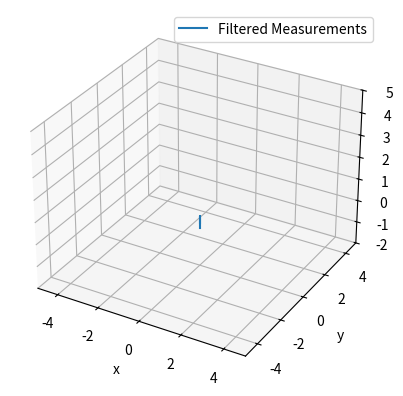

The script that saved this image:
'''
[redacted]
'''


import numpy as np
import matplotlib.pyplot as plt

class ExtendedKalman():
    ''' In this specific implementation of the EKF, the state vector is (x, vx, ax, y, vy, ay, z, vz, az, u, v, w), where
    u, v, and w are the Euler angles describing the vehicle's orientation with respect to a space reference frame
    '''
    def __init__(self, var_p, var_m_a, var_m_g, var_s):
        self.var_p = var_p
        self.var_m_a = var_m_a
        self.var_s = var_s
        self.var_m_g = var_m_g
        
        self.R = np.array([[var_m_a**2, 0], 
                           [0, var_m_a**2]]) # measurement uncertainty
        
        # Initial states
        self.x_hat = np.zeros(9)
        self.x_hatminus = np.zeros(9)
        
        # Initial Kalman gain
        self.K = np.zeros((9, 9))
        
        # Initial size of dataset
        self.sz = 0
        
        # Initial covariances
        self.Pminus = np.zeros((9, 9))
        self.P = np.zeros((9, 9))
        
        # Set diagonal entries of covariance to var_s
        for i in range(9):
            self.P[i, i] = var_s
            
        # Initialize observation Jacobian
        self.J_h = self.get_H_j()
        
    def Ffunc(self, state, acce, gyro, dt):
        ''' The transformation function
        
        x_k = Ffunc(x_k-1, u_k)
        
        where in this case x_k-1 is state and u_k is gyro
        '''
        
        
        c = lambda x: np.cos(x)
        s = lambda x: np.sin(x)
        
        x_k = np.zeros(9)
        
        # Get position + velocities in space frame
        x_0 = state[0]
        v_x0 = state[1]
        y_0 = state[2]
        v_y0 = state[3]
        z_0 = state[4]
        v_z0 = state[5]
        
        # Get orientation
        u_old = state[6]
        v_old = state[7]
        w_old = state[8]
        
        # Get accelerations in body frame
        a_x0 = acce[0]
        a_y0 = acce[1]
        a_z0 = acce[2]
        
        # Get change in Euler angles based on gyro data + dt 
        du = gyro[0]*dt
        dv = gyro[1]*dt
        dw = gyro[2]*dt
        
        u = u_old + du
        v = v_old + dv
        w = w_old + dw
        
        x_k[0] = x_0 + v_x0*dt + (c(w)*c(v)*a_x0 + ( c(w)*s(v)*s(u) - s(w)*c(u) )*a_y0 + ( c(w)*s(v)*c(u) + s(w)*s(u) )*a_z0) * dt**2 / 2    # x = x_0 + v_x*dt + a_x*dt^2 / 2
        x_k[1] = (c(dw)*c(dv)*v_x0 + ( c(dw)*s(dv)*s(du) - s(dw)*c(du) )*v_y0 + ( c(dw)*s(dv)*c(du) + s(dw)*s(du) )*v_z0) + (c(w)*c(v)*a_x0 + ( c(w)*s(v)*s(u) - s(w)*c(u) )*a_y0 + ( c(w)*s(v)*c(u) + s(w)*s(u) )*a_z0) * dt
        
        x_k[2] = y_0 + v_y0*dt + (s(w)*c(v)*a_x0 + ( s(w)*s(v)*s(u) + c(w)*c(u) )*a_y0 + ( s(w)*s(v)*c(u) - c(w)*s(u) )*a_z0) * dt**2 / 2
        x_k[3] = (s(dw)*c(dv)*v_x0 + ( s(dw)*s(dv)*s(du) + c(dw)*c(du) )*v_y0 + ( s(dw)*s(dv)*c(du) - c(dw)*s(du) )*v_z0) + (s(w)*c(v)*a_x0 + ( s(w)*s(v)*s(u) + c(w)*c(u) )*a_y0 + ( s(w)*s(v)*c(u) - c(w)*s(u) )*a_z0) * dt
        
        x_k[4] = z_0 + v_z0*dt + (-s(v)*a_x0 + ( c(v)*s(u) )*a_y0 + ( c(v)*c(u) )*a_z0) * dt**2 / 2
        x_k[5] = (-s(dv)*v_x0 + ( c(dv)*s(du) )*v_y0 + ( c(dv)*c(du) )*v_z0) + (-s(v)*a_x0 + ( c(v)*s(u) )*a_y0 + ( c(v)*c(u) )*a_z0 - 9.8) * dt
        
        x_k[6] = u
        x_k[7] = v 
        x_k[8] = w
        
        return x_k
        
    def get_H_f(self, acce, gyro, dt):
        ''' Get the Jacobian approximating the transformation function J_f
        '''
        
        c = lambda x: np.cos(x)
        s = lambda x: np.sin(x)
        
        u = self.x_hatminus[6]
        v = self.x_hatminus[7]
        w = self.x_hatminus[8]
        
        du = gyro[0]*dt
        dv = gyro[1]*dt
        dw = gyro[2]*dt
        
        ax_s = acce[0]
        ay_s = acce[1]
        az_s = acce[2]
        
        # Partial deritaves
        xk_x = 1
        xk_vx = dt
        xk_y = 0
        xk_vy = 0
        xk_z = 0
        xk_vz = 0
        xk_u = (dt**2)*(ay_s*(s(v)* c(w) * c(u) + s(w)*s(u)) + az_s*( s(w)*c(u) - s(v)*c(w)*s(u)))/2
        xk_v = (dt**2)*(az_s*c(u)*c(v)*c(w) + ay_s*c(v)*c(w)*s(u) - ax_s*c(w)*s(v))/2
        xk_w = (dt**2)*(-ax_s*c(v)*s(w) + ay_s*( -c(w)*c(u) - s(u)*s(v)*s(w) ) + az_s*( c(w)*s(u) - c(u)*s(v)*s(w)))/2
        
        vxk_x = 0
        vxk_vx = c(dv)*c(dw)
        vxk_y = 0
        vxk_vy = c(dw)*s(du)*s(dv) - c(du)*s(dw)
        vxk_z = 0
        vxk_vz = c(du)*c(dw)*s(dv) + s(du)*s(dw)
        vxk_u = dt * ( ay_s*( c(u)*c(w)*s(v) + s(u)*s(w)) + az_s*( -c(w)*s(u)*s(v) + c(u)*s(w)) )
        vxk_v = dt * ( -ax_s*c(w)*s(v) + ay_s*s(u)*c(v)*c(w) + az_s*c(u)*c(v)*c(w) )
        vxk_w = dt * ( -ax_s*s(w)*c(v) + ay_s*(-c(u)*c(w) - s(u)*s(v)*s(w)) + az_s*( c(w)*s(u) - c(u)*s(v)*s(w)) )
        
        yk_x = 0
        yk_vx = 0
        yk_y = 1
        yk_vy = dt
        yk_z = 0
        yk_vz = 0
        yk_u = (dt**2)*( ay_s*( -c(w)*s(u) + c(u)*s(v)*s(w)) + az_s*( -c(u)*c(w) - s(u)*s(v)*s(w)) )/2
        yk_v = (dt**2)*( -ax_s*s(v)*s(w) + ay_s*s(u)*c(v)*s(w) + az_s*(c(u)*c(v)*s(w)) )/2
        yk_w = (dt**2)*( ax_s*c(v)*c(w) + ay_s*( s(u)*c(w)*s(v) - c(u)*s(w) ) + az_s*( c(u)*s(v)*c(w) + s(u)*s(w)))/2
        
        vyk_x = 0
        vyk_vx = c(dv)*s(dw)
        vyk_y = 0
        vyk_vy = c(du)*c(dw) + s(du)*s(dv)*s(dw)
        vyk_z = 0
        vyk_vz = -c(dw)*s(du) + c(du)*s(dv)*s(dw)
        vyk_u = dt * ( ay_s * (-s(u)*c(w) + c(u)*s(v)*s(w) ) + az_s * ( -c(u)*c(w) - s(u)*s(v)*s(w) ))
        vyk_v = dt * ( -ax_s * s(v) * s(w) + ay_s*s(u)*c(v)*s(w) + az_s*c(u)*c(v)*s(w) )
        vyk_w = dt * ( ax_s * c(v) * c(w) + ay_s*( s(u)*s(v)*c(w) - c(u)*s(w) ) + az_s*( c(u)*s(v)*c(w) + s(u)*s(w)) )
        
        zk_x = 0
        zk_vx = 0
        zk_y = 0
        zk_vy = 0
        zk_z = 1
        zk_vz = dt
        zk_u = (dt**2)*( ay_s*c(u)*c(v) - az_s*c(v)*s(u) )/2
        zk_v = (dt**2)*( -ax_s*c(v) - ay_s*s(u)*s(v) - az_s*c(u)*s(v) )/2
        zk_w = 0
        
        vzk_x = 0
        vzk_vx = -s(dv)
        vzk_y = 0
        vzk_vy = c(dv)*s(du)
        vzk_z = 0
        vzk_vz = c(du)*c(dv)
        vzk_u = dt*( ay_s*( c(u)*c(v) ) - az_s*( c(v)*s(u) ) )
        vzk_v = dt*( -ax_s*c(v) - ay_s*s(u)*s(v) - az_s*s(v)*c(u))
        vzk_w = 0
        
        J_f = np.array([[xk_x, xk_vx, xk_y, xk_vy, xk_z, xk_vz, xk_u, xk_v, xk_w],
                        [vxk_x, vxk_vx, vxk_y, vxk_vy, vxk_z, vxk_vz, vxk_u, vxk_v, vxk_w],
                        [yk_x, yk_vx, yk_y, yk_vy, yk_z, yk_vz, yk_u, yk_v, yk_w],
                        [vyk_x, vyk_vx, vyk_y, vyk_vy, vyk_z, vyk_vz, vyk_u, vyk_v, vyk_w],
                        [zk_x, zk_vx, zk_y, zk_vy, zk_z, zk_vz, zk_u, zk_v, zk_w],
                        [vzk_x, vzk_vx, vzk_y, vzk_vy, vzk_z, vzk_vz, vzk_u, vzk_v, vzk_w],
                        [0, 0, 0, 0, 0, 0, 1, 0, 0],
                        [0, 0, 0, 0, 0, 0, 0, 1, 0],
                        [0, 0, 0, 0, 0, 0, 0, 0, 1]])
        
        return J_f
        
    def hfunc(self, state):
        ''' The observation function 
        
        z = h(x_)
        
        where z is the measurement vector and x_ is the state of the system vector
        '''
        
        z_meas = np.zeros(2)
        
        z = state[4]
        zdot = state[5]
        
        z_meas[0] = z
        z_meas[1] = zdot
        
        return z
        
    def get_H_j(self):
        ''' Get the Jacobian of the observation function
        
        u: roll
        v: pitch
        w: yaw
[redacted]
        
        J is the Jacobian where the rows span over the measurement variables 
        
        ax
        ay
        az
        u
        v
        w
        
        and the columns span over the entries of state vector. I.e., the 0, 0 entry is
        (d/dx)*(ax)
        the 0, 11 entry is
        (d/dw)*(ax)
        and the 11, 11 entry is
        (d/dw)*(w)
[redacted]
        
        ax = c(u)*c(v)*xddot 
        '''
        
        J = np.array([[0, 0, 0, 0, 1, 0, 0, 0, 0],
                      [0, 0, 0, 0, 0, 1, 0, 0, 0]])

        return J
        
    # Correct for gravity
    def correct_acce(self, acce):
        c = lambda x: np.cos(x)
        s = lambda x: np.sin(x)
        
        g = 9.8
        
        u = -self.x_hatminus[6]
        v = -self.x_hatminus[7]
        w = -self.x_hatminus[8]
        
        ax_s = acce[0]
        ay_s = acce[1]
        az_s = acce[2]
        
        z_new = np.zeros(3)
        
        z_new[0] = c(w)*c(v)*ax_s + ( c(w)*s(v)*s(u) - s(w)*c(u) )*ay_s + ( c(w)*s(v)*c(u) + s(w)*s(u) )*az_s
        z_new[1] = s(w)*c(v)*ax_s + ( s(w)*s(v)*s(u) + c(w)*c(u) )*ay_s + ( s(w)*s(v)*c(u) - c(w)*s(u) )*az_s
        z_new[2] = -s(v)*ax_s + ( c(v)*s(u) )*ay_s + ( c(v)*c(u) )*az_s - g
        
        return z_new

    # Method to update step
    def update_state(self, acce, gyro, z, dt):
        ''' z in this case is acceleration data and gyro is (du/dt, dv/dt, and dw/dt), i.e. the readings from the
        gyroscope
        '''
        
        # Process noise variance
        self.Q = self.var_p * np.array([[dt**4/4, dt**3/2, 0, 0, 0, 0, dt**2/2, dt**2/2, dt**2/2],
                                        [dt**2/2, dt**2, 0, 0, 0, 0, dt, dt, dt],
                                        [0, 0, dt**4/4, dt**3/2, 0, 0, dt**2/2, dt**2/2, dt**2/2],
                                        [0, 0, dt**2/2, dt**2, 0, 0, dt, dt, dt],
                                        [0, 0, 0, 0, dt**4/4, dt**3/2, dt**2/2, dt**2/2, dt**2/2],
                                        [0, 0, 0, 0, dt**2/2, dt**2, dt, dt, dt],
                                        [0, 0, 0, 0, 0, 0, dt, 0, 0],
                                        [0, 0, 0, 0, 0, 0, 0, dt, 0],
                                        [0, 0, 0, 0, 0, 0, 0, 0, dt]])
        
        # Extrapolate next state
        self.x_hatminus = self.Ffunc(self.x_hat, acce, gyro, dt)
        
        # Get J_f matrix
        self.F = self.get_H_f(acce, gyro, dt)
        
        # Extrapolate uncertainty
        self.Pminus = self.F@self.P@np.transpose(self.F) + self.Q
        
        # Recalculate Jacobian
        self.J_h = self.get_H_j()
        
        # Calculate Kalman gain
        self.K = self.Pminus @ np.transpose(self.J_h) @ np.linalg.inv(self.J_h @ self.Pminus @ np.transpose(self.J_h) + self.R)
        
        # Correct estimation using measurement
        self.x_hat = self.x_hatminus + self.K@(np.array(z) - self.hfunc(self.x_hatminus))
        
        # Update estimate uncertainty
        self.P = (np.identity(9) - self.K@self.J_h)@self.Pminus
        
        self.sz += 1 
        
    # Return prediction
    def current_state(self):
        return self.x_hat
        
    # Initialize to generic state
    def initialize_state(self, x):
        self.x_hat = x
        
if (__name__ == "__main__"):
    
    ##################################
    #   Extended Test Case           #
    ##################################
    
    pf_filter = ExtendedKalman(1e-3, 2.0, 3.0, 10)
    pf_filter.initialize_state([0, 0, 0, 0, 0, 0, 0, 0, 0])
    x_estimate_states = []
    y_estimate_states = []
    z_estimate_states = []
    true_states= []
    times = []
    t = 0
    
    state = np.zeros(9)

    dt = 0.2
    for i in range(400):
        w_rate = 0.0
        
        acce = np.array([0.0, 0.0, 1.0]) #+ np.random.randn(3)/6.0
        acce = acce*9.8
        gyro = np.array([0, 0, w_rate])# +  (np.pi/180.0)*np.random.randn(3)/100.0
        
        #old_alt = altitude
        #altitude = (i*dt)**2*(np.sin(60.0*np.pi/180.0))*(5.0*9.8)/2
        
        #v_z = (altitude-old_alt)/dt
        z = np.array([0, 0])+ np.random.randn(2)/3.0
       
        pf_filter.update_state(acce, gyro, z, dt)
        state = pf_filter.current_state()
        
        print(f'Measured acce: {acce}')
        print(f'Measured gyro: {gyro}')
        print(f'Measured z + zdot {z}')
        print(state)
        x_estimate_states.append(state[0])
        y_estimate_states.append(state[2])
        z_estimate_states.append(state[4])
        
        times.append(t)
        
        t += dt
        
    print(f'Time: {t}')
    
    # convert to np arrays
    x_estimate_states = np.array(x_estimate_states)
    y_estimate_states = np.array(y_estimate_states)
    z_estimate_states = np.array(z_estimate_states)
    
    times = np.array(times)
    
    # Plotting
    figure1 = plt.figure()
    ax = plt.axes(projection='3d')
    ax.plot3D(x_estimate_states, y_estimate_states, z_estimate_states, label="Filtered Measurements")
    ax.axes.set_xlim3d(-5, 5)
    ax.axes.set_ylim3d(-5, 5)
    ax.axes.set_zlim3d(-2, 5)
    
    plt.xlabel("x")
    plt.ylabel("y")
    plt.legend()

    plt.show()